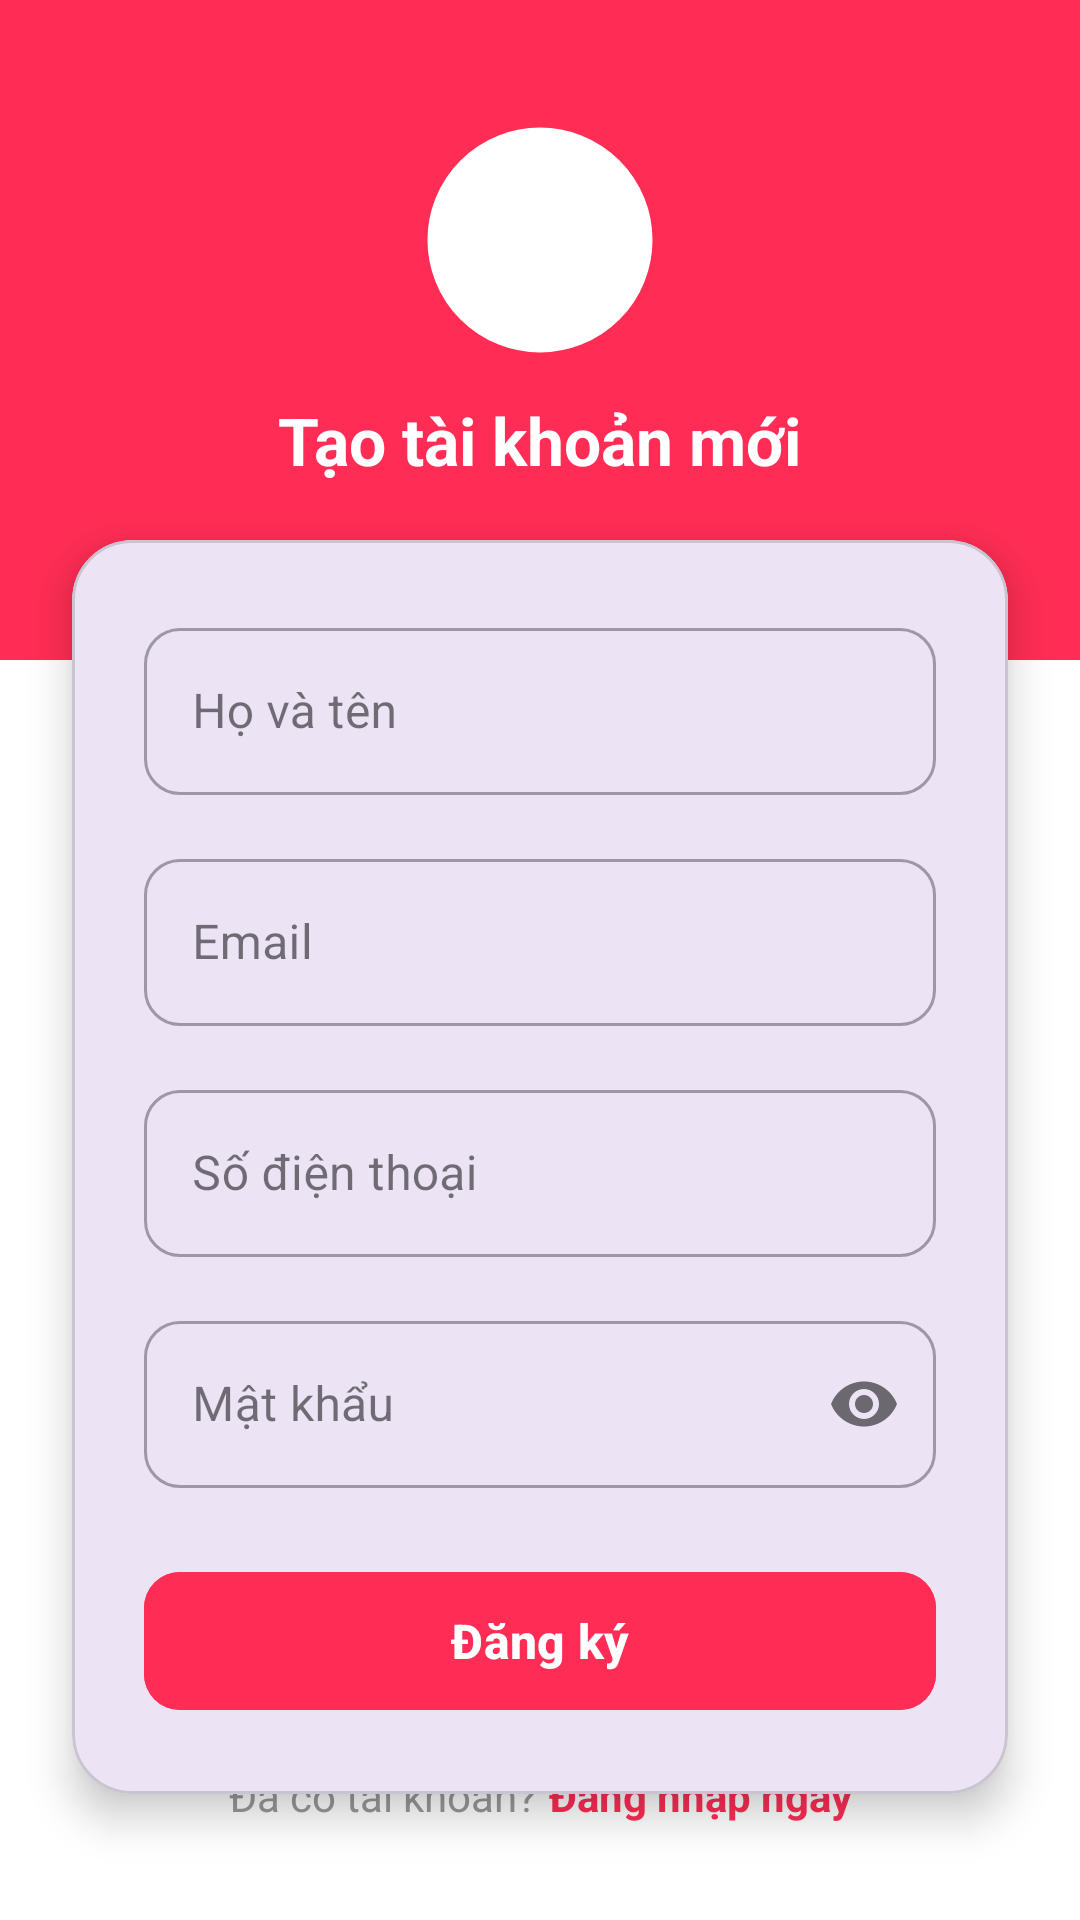

The Android layout XML behind this screen, and the referenced resources:
<!-- AndroidManifest.xml: application theme Theme.DOAN_LTMB -->
<!-- res/layout/activity_register.xml -->
<?xml version="1.0" encoding="utf-8"?>
<androidx.constraintlayout.widget.ConstraintLayout xmlns:android="http://schemas.android.com/apk/res/android"
    xmlns:app="http://schemas.android.com/apk/res-auto"
    xmlns:tools="http://schemas.android.com/tools"
    android:layout_width="match_parent"
    android:layout_height="match_parent"
    android:background="@color/white">

    <View
        android:layout_width="match_parent"
        android:layout_height="220dp"
        android:background="@color/tiktok_red"
        app:layout_constraintTop_toTopOf="parent" />

    <LinearLayout
        android:layout_width="match_parent"
        android:layout_height="wrap_content"
        android:gravity="center"
        android:orientation="vertical"
        android:paddingTop="40dp"
        app:layout_constraintTop_toTopOf="parent">

        <com.google.android.material.imageview.ShapeableImageView
            android:layout_width="80dp"
            android:layout_height="80dp"
            android:background="@color/white"
            android:padding="4dp"
            android:src="@drawable/logo"
            app:shapeAppearanceOverlay="@style/CircleImage"
            app:strokeColor="@color/white"
            app:strokeWidth="3dp" />

        <TextView
            android:layout_width="wrap_content"
            android:layout_height="wrap_content"
            android:layout_marginTop="12dp"
            android:text="Tạo tài khoản mới"
            android:textColor="@color/white"
            android:textSize="22sp"
            android:textStyle="bold" />
    </LinearLayout>

    <com.google.android.material.card.MaterialCardView
        android:layout_width="match_parent"
        android:layout_height="wrap_content"
        android:layout_marginHorizontal="24dp"
        android:layout_marginTop="180dp"
        app:cardCornerRadius="20dp"
        app:cardElevation="8dp"
        app:layout_constraintTop_toTopOf="parent">

        <ScrollView
            android:layout_width="match_parent"
            android:layout_height="wrap_content"
            android:padding="24dp">

            <LinearLayout
                android:layout_width="match_parent"
                android:layout_height="wrap_content"
                android:orientation="vertical">

                <com.google.android.material.textfield.TextInputLayout
                    style="@style/Widget.MaterialComponents.TextInputLayout.OutlinedBox"
                    android:layout_width="match_parent"
                    android:layout_height="wrap_content"
                    android:hint="Họ và tên"
                    app:boxCornerRadiusBottomEnd="12dp"
                    app:boxCornerRadiusBottomStart="12dp"
                    app:boxCornerRadiusTopEnd="12dp"
                    app:boxCornerRadiusTopStart="12dp">

                    <com.google.android.material.textfield.TextInputEditText
                        android:id="@+id/etFullName"
                        android:layout_width="match_parent"
                        android:layout_height="wrap_content"
                        android:inputType="textPersonName" />
                </com.google.android.material.textfield.TextInputLayout>

                <com.google.android.material.textfield.TextInputLayout
                    style="@style/Widget.MaterialComponents.TextInputLayout.OutlinedBox"
                    android:layout_width="match_parent"
                    android:layout_height="wrap_content"
                    android:layout_marginTop="16dp"
                    android:hint="Email"
                    app:boxCornerRadiusBottomEnd="12dp"
                    app:boxCornerRadiusBottomStart="12dp"
                    app:boxCornerRadiusTopEnd="12dp"
                    app:boxCornerRadiusTopStart="12dp">

                    <com.google.android.material.textfield.TextInputEditText
                        android:id="@+id/etEmail"
                        android:layout_width="match_parent"
                        android:layout_height="wrap_content"
                        android:inputType="textEmailAddress" />
                </com.google.android.material.textfield.TextInputLayout>

                <com.google.android.material.textfield.TextInputLayout
                    style="@style/Widget.MaterialComponents.TextInputLayout.OutlinedBox"
                    android:layout_width="match_parent"
                    android:layout_height="wrap_content"
                    android:layout_marginTop="16dp"
                    android:hint="Số điện thoại"
                    app:boxCornerRadiusBottomEnd="12dp"
                    app:boxCornerRadiusBottomStart="12dp"
                    app:boxCornerRadiusTopEnd="12dp"
                    app:boxCornerRadiusTopStart="12dp">

                    <com.google.android.material.textfield.TextInputEditText
                        android:id="@+id/etPhone"
                        android:layout_width="match_parent"
                        android:layout_height="wrap_content"
                        android:inputType="phone" />
                </com.google.android.material.textfield.TextInputLayout>

                <com.google.android.material.textfield.TextInputLayout
                    style="@style/Widget.MaterialComponents.TextInputLayout.OutlinedBox"
                    android:layout_width="match_parent"
                    android:layout_height="wrap_content"
                    android:layout_marginTop="16dp"
                    android:hint="Mật khẩu"
                    app:boxCornerRadiusBottomEnd="12dp"
                    app:boxCornerRadiusBottomStart="12dp"
                    app:boxCornerRadiusTopEnd="12dp"
                    app:boxCornerRadiusTopStart="12dp"
                    app:passwordToggleEnabled="true">

                    <com.google.android.material.textfield.TextInputEditText
                        android:id="@+id/etPassword"
                        android:layout_width="match_parent"
                        android:layout_height="wrap_content"
                        android:inputType="textPassword" />
                </com.google.android.material.textfield.TextInputLayout>

                <com.google.android.material.button.MaterialButton
                    android:id="@+id/btnRegister"
                    android:layout_width="match_parent"
                    android:layout_height="54dp"
                    android:layout_marginTop="24dp"
                    android:backgroundTint="@color/tiktok_red"
                    android:text="Đăng ký"
                    android:textAllCaps="false"
                    android:textSize="16sp"
                    android:textStyle="bold"
                    app:cornerRadius="12dp" />

            </LinearLayout>
        </ScrollView>
    </com.google.android.material.card.MaterialCardView>

    <LinearLayout
        android:layout_width="wrap_content"
        android:layout_height="wrap_content"
        android:layout_marginBottom="32dp"
        android:orientation="horizontal"
        app:layout_constraintBottom_toBottomOf="parent"
        app:layout_constraintEnd_toEndOf="parent"
        app:layout_constraintStart_toStartOf="parent">

        <TextView
            android:layout_width="wrap_content"
            android:layout_height="wrap_content"
            android:text="Đã có tài khoản?"
            android:textColor="@color/gray_medium" />

        <TextView
            android:id="@+id/tvLogin"
            android:layout_width="wrap_content"
            android:layout_height="wrap_content"
            android:layout_marginStart="4dp"
            android:text="Đăng nhập ngay"
            android:textColor="@color/tiktok_red"
            android:textStyle="bold" />
    </LinearLayout>

</androidx.constraintlayout.widget.ConstraintLayout>
<!-- resources referenced by this layout -->
<resources>
  <color name="gray_medium">#999999</color>
  <color name="tiktok_red">#FF2D55</color>
  <color name="white">#FFFFFFFF</color>
  <style name="CircleImage">
          <item name="cornerFamily">rounded</item>
          <item name="cornerSize">50%</item>
      </style>
  <style name="Theme.DOAN_LTMB" parent="Base.Theme.DOAN_LTMB" />
  <style name="Base.Theme.DOAN_LTMB" parent="Theme.Material3.DayNight.NoActionBar">
          
          
      </style>
</resources>
